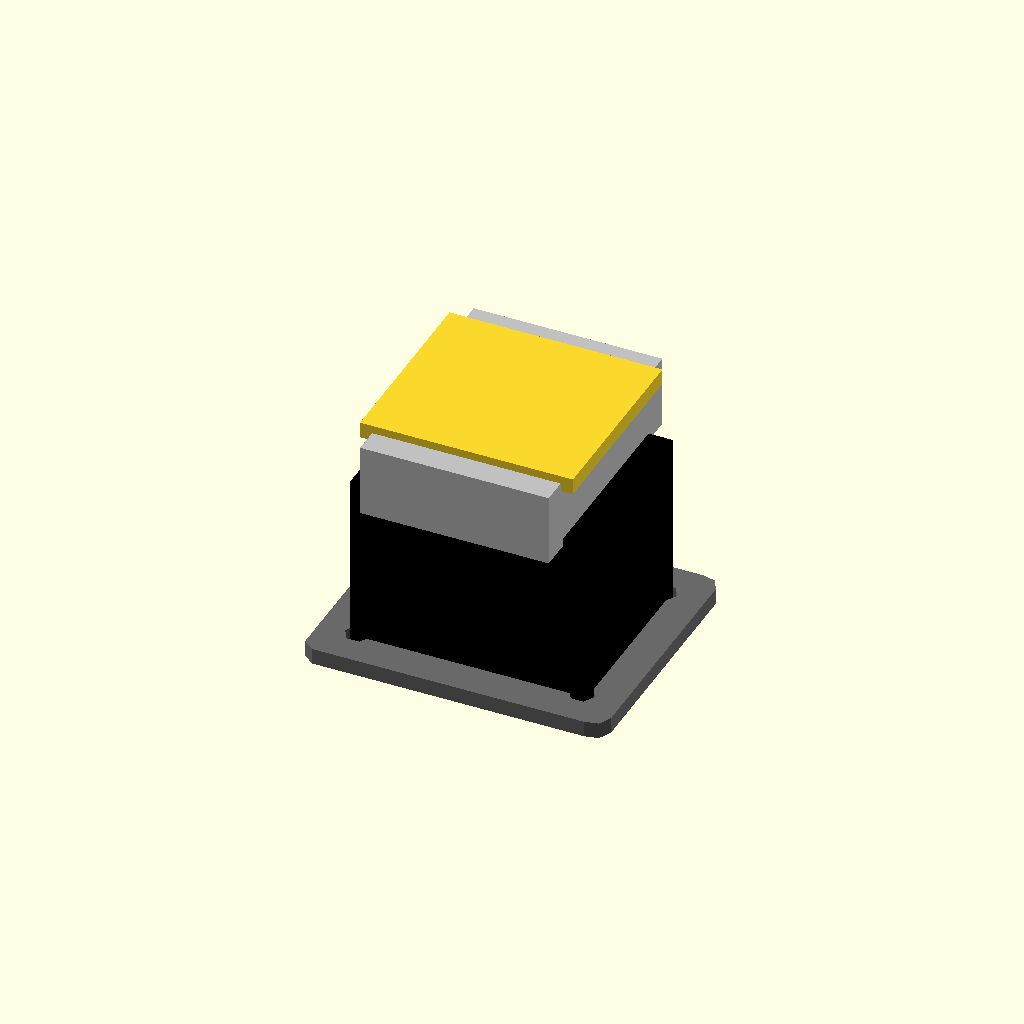
Cell 1: rendered with the file's own defaults.
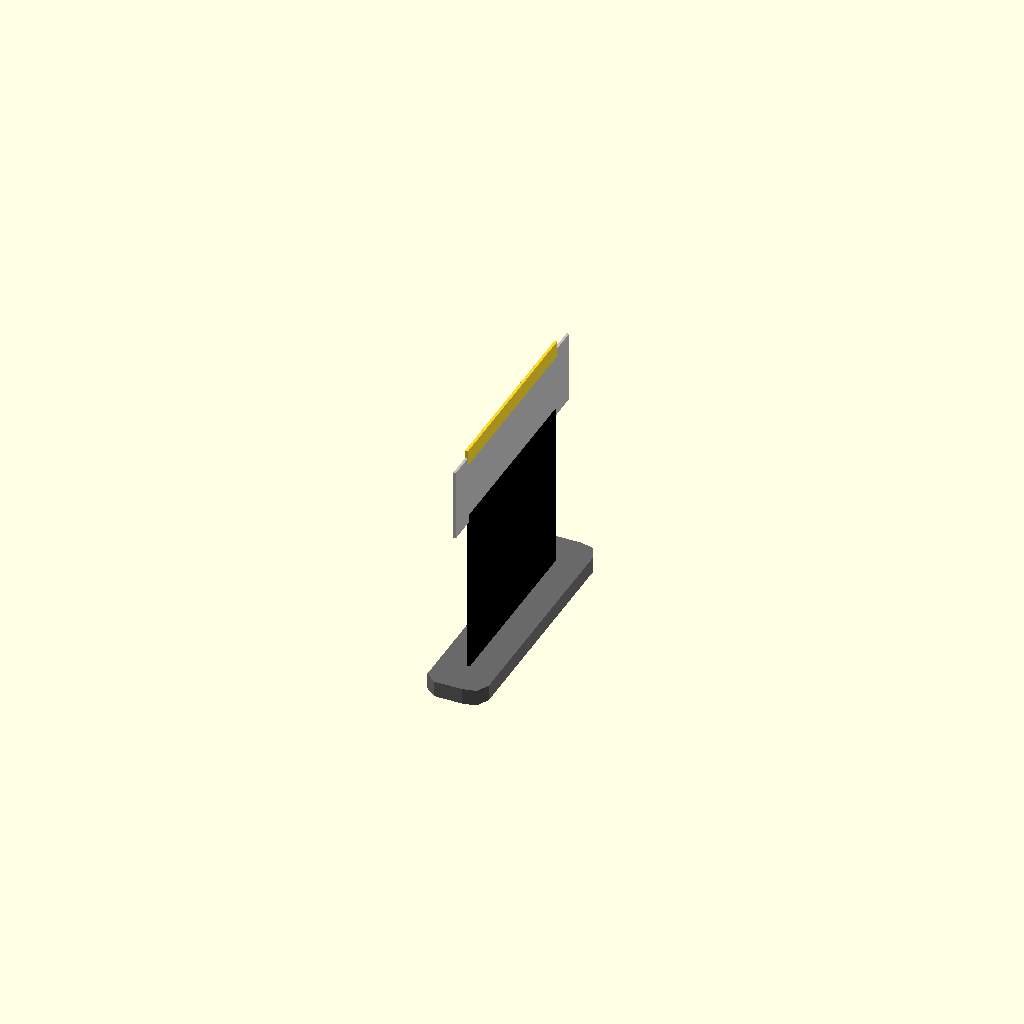
Cell 2 — width_mm set to 0.5, the other parameters unchanged.
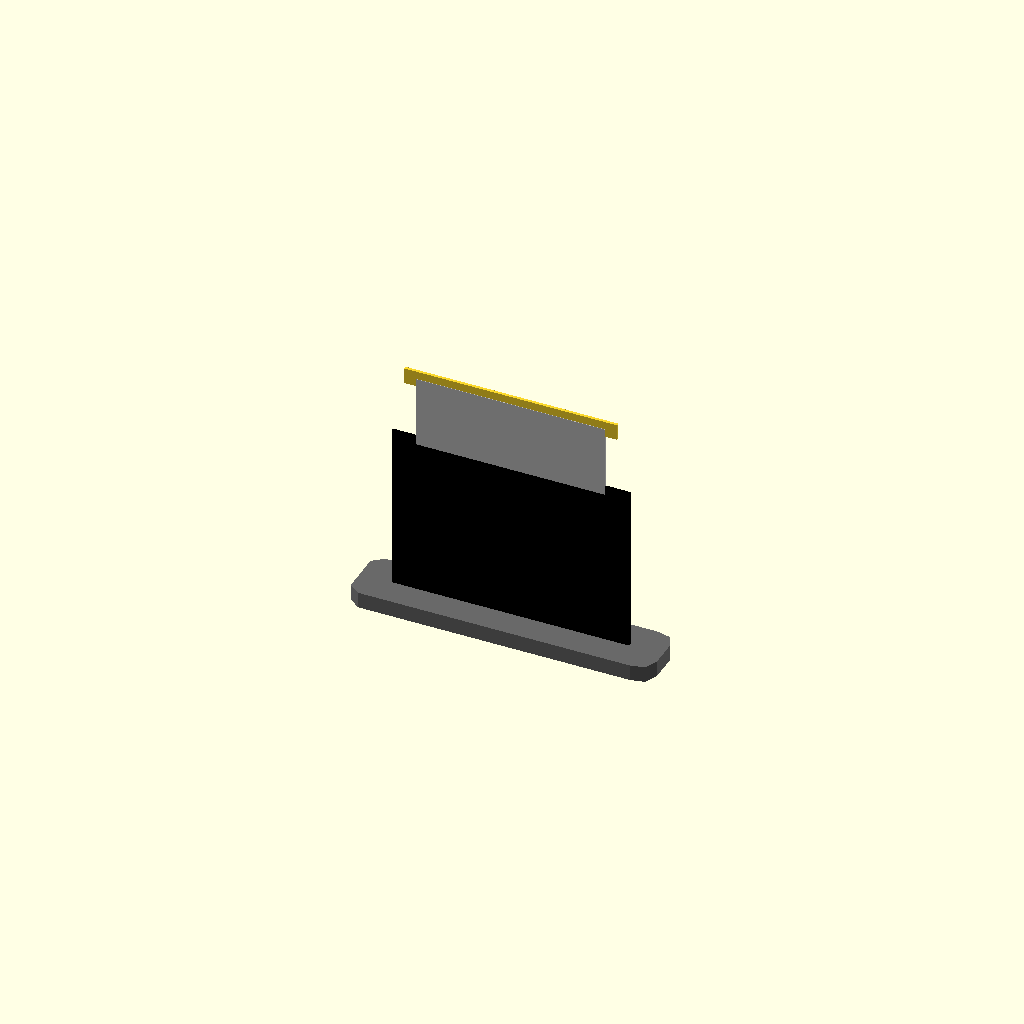
Cell 3: the same model with depth_mm = 0.5.
One fixed orthographic camera (rotation 55°, 0°, 25°; colour scheme Cornfield) for every cell.
Source of the model, results/nopscadlib/ablations/no_recovery/scad/transformer__SMALLTX.scad:
// Parameters
width_mm = 38; //[19:76:0.5]
depth_mm = 32; //[16:64:0.5]
height_mm = 33; //[16.5:66:0.5]
corner_radius_mm = 2; //[1:4:0.25]
mount_hole_diameter_mm = 3.2; //[2:6.4:0.1]
mount_hole_spacing_x_mm = 28; //[14:56:0.5]
mount_hole_spacing_y_mm = 22; //[11:44:0.5]
footplate_thickness_mm = 2; //[1:4:0.25]
lamination_height_mm = 22; //[11:44:0.5]
bobbin_height_mm = 9; //[4.5:18:0.5]
terminal_height_mm = 2; //[1:6:0.25]
lamination_width_ratio = 0.78; //[0.6:0.9:0.01]
lamination_depth_ratio = 0.72; //[0.55:0.9:0.01]
bobbin_width_ratio = 0.62; //[0.45:0.85:0.01]
bobbin_depth_ratio = 0.95; //[0.7:1:0.01]
terminal_width_ratio = 0.7; //[0.5:0.95:0.01]
terminal_depth_ratio = 0.75; //[0.5:0.95:0.01]
connect_overlap_mm = 1; //[0.5:2:0.1]

// Transformer - complete geometry
module transformer() {
  // Footplate with rounded corners
  color("DimGray") {
    difference() {
      hull() {
        translate([width_mm/2 - corner_radius_mm, depth_mm/2 - corner_radius_mm, footplate_thickness_mm/2])
          cylinder(r=corner_radius_mm, h=footplate_thickness_mm, center=true);
        translate([-width_mm/2 + corner_radius_mm, depth_mm/2 - corner_radius_mm, footplate_thickness_mm/2])
          cylinder(r=corner_radius_mm, h=footplate_thickness_mm, center=true);
        translate([-width_mm/2 + corner_radius_mm, -depth_mm/2 + corner_radius_mm, footplate_thickness_mm/2])
          cylinder(r=corner_radius_mm, h=footplate_thickness_mm, center=true);
        translate([width_mm/2 - corner_radius_mm, -depth_mm/2 + corner_radius_mm, footplate_thickness_mm/2])
          cylinder(r=corner_radius_mm, h=footplate_thickness_mm, center=true);
        translate([0, 0, footplate_thickness_mm/2])
          cube([width_mm - 2*corner_radius_mm, depth_mm - 2*corner_radius_mm, footplate_thickness_mm], center=true);
      }
      // Mounting holes
      for (x = [-1, 1])
        for (y = [-1, 1])
          translate([x * mount_hole_spacing_x_mm/2, y * mount_hole_spacing_y_mm/2, footplate_thickness_mm/2])
            cylinder(r=mount_hole_diameter_mm/2, h=footplate_thickness_mm + 2*connect_overlap_mm, center=true);
    }
  }

  // Lamination stack
  color("Black") {
    translate([0, 0, footplate_thickness_mm + lamination_height_mm/2 - connect_overlap_mm])
      cube([width_mm * lamination_width_ratio, depth_mm * lamination_depth_ratio, lamination_height_mm], center=true);
  }

  // Bobbin/coil block
  color("Silver") {
    translate([0, 0, footplate_thickness_mm + lamination_height_mm - connect_overlap_mm + bobbin_height_mm/2 - connect_overlap_mm])
      cube([width_mm * bobbin_width_ratio, depth_mm * bobbin_depth_ratio, bobbin_height_mm], center=true);
  }

  // Terminal block
  color("Copper") {
    translate([0, 0, footplate_thickness_mm + lamination_height_mm + bobbin_height_mm - 2*connect_overlap_mm + terminal_height_mm/2 - connect_overlap_mm])
      cube([width_mm * terminal_width_ratio, depth_mm * terminal_depth_ratio, terminal_height_mm], center=true);
  }
}

// Assembly
module assembly() {
  transformer();
}

assembly();
Parameter table extracted from the source (name, type, default, range or options):
width_mm: number, default 38, range 0.5 to 19, step 76
depth_mm: number, default 32, range 0.5 to 16, step 64
height_mm: number, default 33, range 0.5 to 16.5, step 66
corner_radius_mm: number, default 2, range 0.25 to 1, step 4
mount_hole_diameter_mm: number, default 3.2, range 0.1 to 2, step 6.4
mount_hole_spacing_x_mm: number, default 28, range 0.5 to 14, step 56
mount_hole_spacing_y_mm: number, default 22, range 0.5 to 11, step 44
footplate_thickness_mm: number, default 2, range 0.25 to 1, step 4
lamination_height_mm: number, default 22, range 0.5 to 11, step 44
bobbin_height_mm: number, default 9, range 0.5 to 4.5, step 18
terminal_height_mm: number, default 2, range 0.25 to 1, step 6
lamination_width_ratio: number, default 0.78, range 0.01 to 0.6, step 0.9
lamination_depth_ratio: number, default 0.72, range 0.01 to 0.55, step 0.9
bobbin_width_ratio: number, default 0.62, range 0.01 to 0.45, step 0.85
bobbin_depth_ratio: number, default 0.95, range 0.01 to 0.7, step 1
terminal_width_ratio: number, default 0.7, range 0.01 to 0.5, step 0.95
terminal_depth_ratio: number, default 0.75, range 0.01 to 0.5, step 0.95
connect_overlap_mm: number, default 1, range 0.1 to 0.5, step 2
